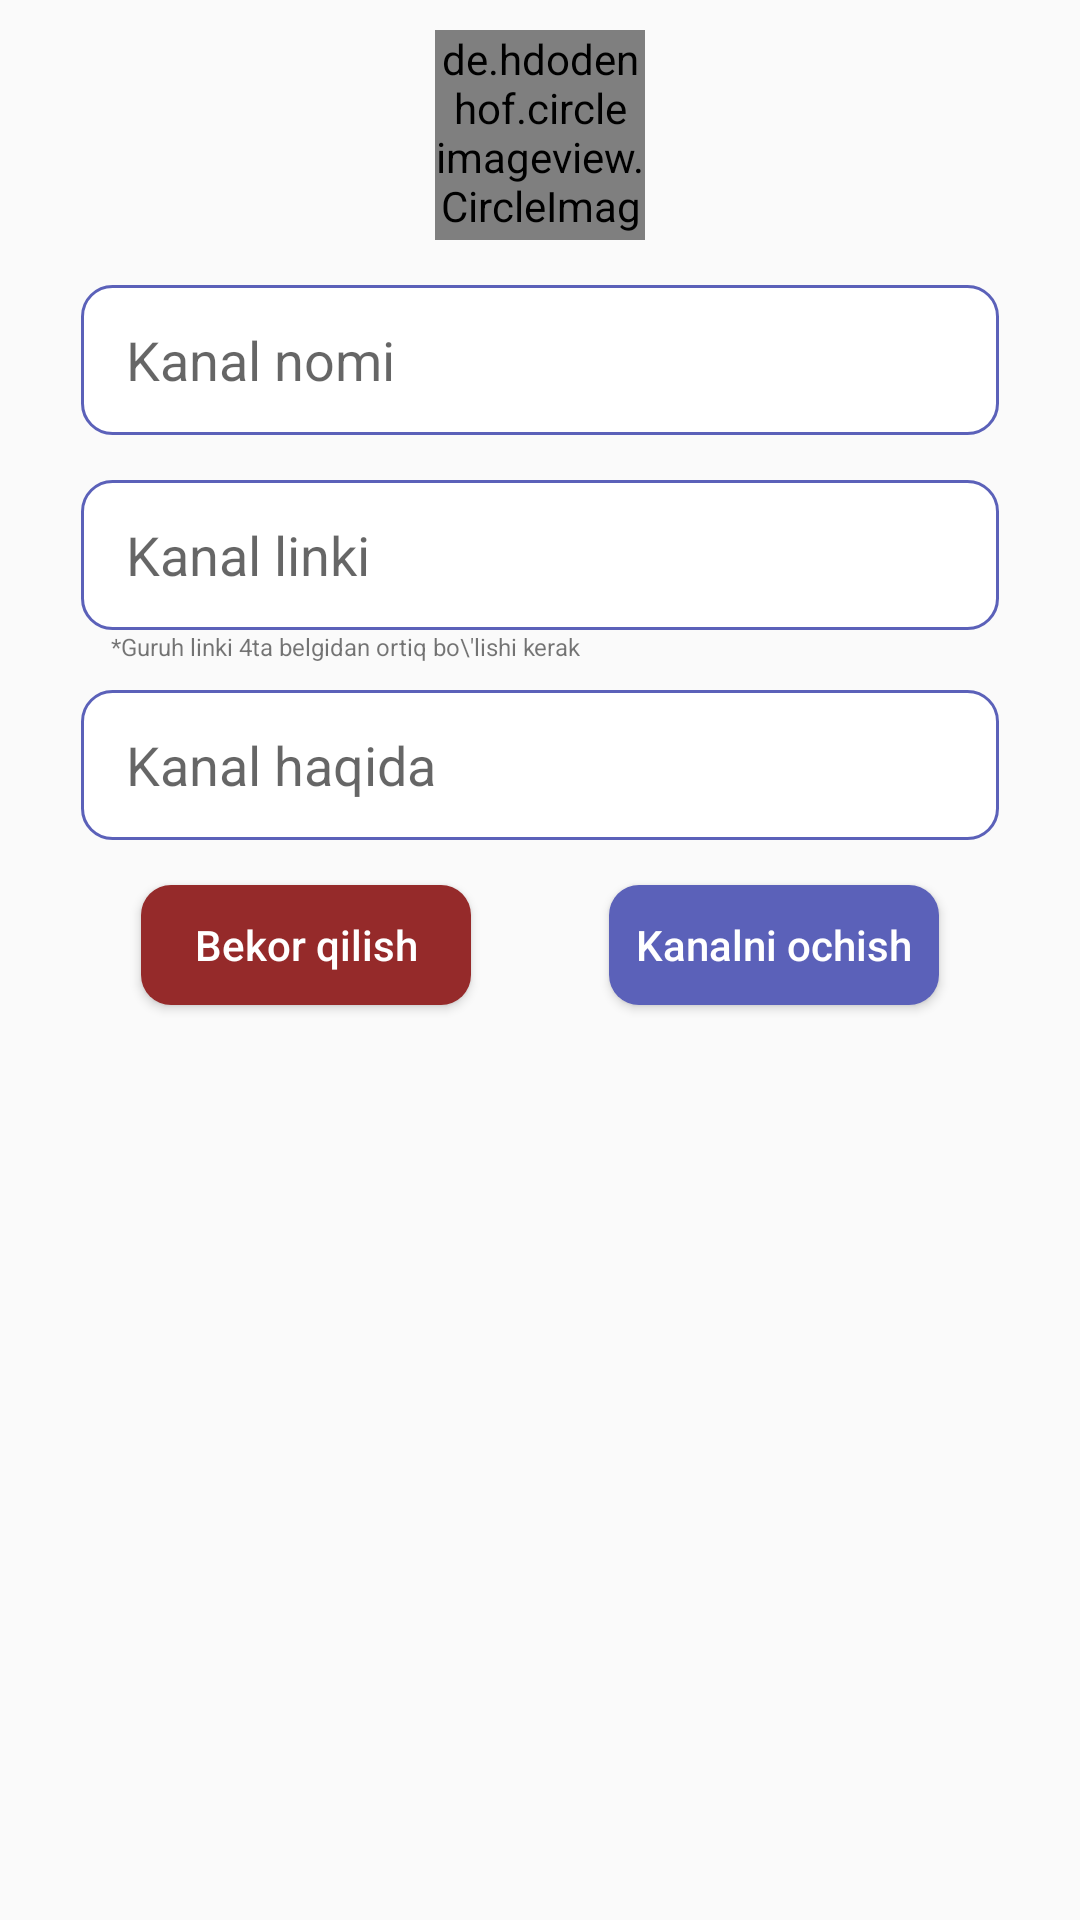

Here is an Android app screen rendered from its layout file. Give the layout XML and the strings, colors and styles it references.
<!-- AndroidManifest.xml: application theme Theme.Messenger -->
<!-- res/layout/fragment_add_channel.xml -->
<?xml version="1.0" encoding="utf-8"?>
<androidx.constraintlayout.widget.ConstraintLayout xmlns:android="http://schemas.android.com/apk/res/android"
    xmlns:app="http://schemas.android.com/apk/res-auto"
    xmlns:tools="http://schemas.android.com/tools"
    android:layout_width="match_parent"
    android:layout_height="match_parent"
    tools:context=".fragments.AddChannelFragment">

    <de.hdodenhof.circleimageview.CircleImageView
        android:id="@+id/image"
        android:layout_width="70dp"
        android:layout_height="70dp"
        android:layout_marginTop="10dp"
        android:src="@drawable/ic_def_image"
        app:layout_constraintLeft_toLeftOf="parent"
        app:layout_constraintRight_toRightOf="parent"
        app:layout_constraintTop_toTopOf="parent" />

    <ProgressBar
        android:id="@+id/progress"
        android:layout_width="55dp"
        android:layout_height="55dp"
        android:visibility="gone"
        app:layout_constraintBottom_toBottomOf="@id/image"
        app:layout_constraintLeft_toLeftOf="@id/image"
        app:layout_constraintRight_toRightOf="@id/image"
        app:layout_constraintTop_toTopOf="@id/image" />

    <EditText
        android:id="@+id/name"
        android:layout_width="0dp"
        android:layout_height="50dp"
        android:layout_marginTop="15dp"
        android:background="@drawable/edit_style_group"
        android:hint="Kanal nomi"
        android:paddingLeft="15dp"
        android:textColor="@color/app_color"
        app:layout_constraintLeft_toLeftOf="parent"
        app:layout_constraintRight_toRightOf="parent"
        app:layout_constraintTop_toBottomOf="@id/image"
        app:layout_constraintWidth_percent="0.85" />

    <EditText
        android:id="@+id/link"
        android:layout_width="0dp"
        android:layout_height="50dp"
        android:layout_marginTop="15dp"
        android:background="@drawable/edit_style_group"
        android:hint="Kanal linki"
        android:paddingLeft="15dp"
        android:textColor="#F44336"
        app:layout_constraintLeft_toLeftOf="parent"
        app:layout_constraintRight_toRightOf="parent"
        app:layout_constraintTop_toBottomOf="@id/name"
        app:layout_constraintWidth_percent="0.85" />

    <TextView
        android:layout_width="wrap_content"
        android:layout_height="wrap_content"
        android:layout_marginLeft="10dp"
        android:text="*Guruh linki 4ta belgidan ortiq bo\'lishi kerak"
        android:textSize="8dp"
        app:layout_constraintLeft_toLeftOf="@id/link"
        app:layout_constraintTop_toBottomOf="@id/link" />

    <EditText

        android:id="@+id/description"
        android:layout_width="0dp"
        android:layout_height="50dp"
        android:layout_marginTop="20dp"
        android:background="@drawable/edit_style_group"
        android:hint="Kanal haqida"
        android:paddingLeft="15dp"
        android:textColor="@color/app_color"
        app:layout_constraintLeft_toLeftOf="parent"
        app:layout_constraintRight_toRightOf="parent"
        app:layout_constraintTop_toBottomOf="@id/link"
        app:layout_constraintWidth_percent="0.85" />

    <Button
        android:id="@+id/save"
        android:layout_width="110dp"
        android:layout_height="40dp"
        android:layout_marginTop="15dp"
        android:layout_marginRight="20dp"
        android:background="@drawable/btn_style"
        android:text="Kanalni ochish"
        android:textAllCaps="false"
        android:textColor="@color/white"
        app:layout_constraintRight_toRightOf="@id/name"
        app:layout_constraintTop_toBottomOf="@id/description" />

    <Button
        android:id="@+id/cancel"
        android:layout_width="110dp"
        android:layout_height="40dp"
        android:layout_marginLeft="20dp"
        android:layout_marginTop="15dp"
        android:background="@drawable/btn_style"
        android:backgroundTint="#952A2A"
        android:text="Bekor qilish"
        android:textAllCaps="false"
        android:textColor="@color/white"
        app:layout_constraintLeft_toLeftOf="@id/description"
        app:layout_constraintTop_toBottomOf="@id/description" />

</androidx.constraintlayout.widget.ConstraintLayout>
<!-- resources referenced by this layout -->
<resources>
  <color name="app_color">#5B61B9</color>
  <color name="white">#FFFFFFFF</color>
  <!-- drawable btn_style (drawable) -->
  <?xml version="1.0" encoding="utf-8"?>
  <shape xmlns:android="http://schemas.android.com/apk/res/android">
  <corners android:radius="10dp"/>
      <solid android:color="#5B61B9"/>
  </shape>
  <!-- drawable edit_style_group (drawable) -->
  <?xml version="1.0" encoding="utf-8"?>
  <shape xmlns:android="http://schemas.android.com/apk/res/android">
  <stroke android:width="1dp" android:color="@color/app_color"/>
      <solid android:color="@color/white"/>
      <corners android:radius="10dp"/>
  </shape>
  <!-- drawable ic_def_image (drawable) -->
  <vector xmlns:android="http://schemas.android.com/apk/res/android"
      android:width="60dp"
      android:height="60dp"
      android:viewportWidth="60"
      android:viewportHeight="60">
    <path
        android:pathData="M30,30m-30,0a30,30 0,1 1,60 0a30,30 0,1 1,-60 0"
        android:fillColor="#5B61B9"/>
    <path
        android:pathData="M39,33V36H42V38H39V41H37V38H34V36H37V33H39ZM39.008,21C39.556,21 40,21.445 40,21.993V31H38V23H22V36.999L32,27L35,30V32.829L32,29.829L24.827,37H32V39H20.992C20.7288,38.9997 20.4765,38.895 20.2905,38.7088C20.1045,38.5226 20,38.2702 20,38.007V21.993C20.0018,21.7304 20.1069,21.479 20.2925,21.2932C20.4781,21.1074 20.7294,21.0021 20.992,21H39.008ZM26,25C26.5304,25 27.0391,25.2107 27.4142,25.5858C27.7893,25.9609 28,26.4696 28,27C28,27.5304 27.7893,28.0391 27.4142,28.4142C27.0391,28.7893 26.5304,29 26,29C25.4696,29 24.9609,28.7893 24.5858,28.4142C24.2107,28.0391 24,27.5304 24,27C24,26.4696 24.2107,25.9609 24.5858,25.5858C24.9609,25.2107 25.4696,25 26,25Z"
        android:fillColor="#ffffff"/>
  </vector>
  <style name="Theme.Messenger" parent="Theme.AppCompat.Light.NoActionBar">
          
          <item name="colorPrimary">@color/purple_500</item>
          <item name="colorPrimaryVariant">@color/purple_700</item>
          <item name="colorOnPrimary">@color/white</item>
          
          <item name="colorSecondary">@color/teal_200</item>
          <item name="colorSecondaryVariant">@color/teal_700</item>
          <item name="colorOnSecondary">@color/black</item>
          
          <item name="android:statusBarColor" tools:targetApi="l">?attr/colorPrimaryVariant</item>
          
      </style>
  <color name="purple_500">#FF6200EE</color>
  <color name="purple_700">#FF3700B3</color>
  <color name="teal_200">#FF03DAC5</color>
  <color name="teal_700">#FF018786</color>
  <color name="black">#FF000000</color>
</resources>
